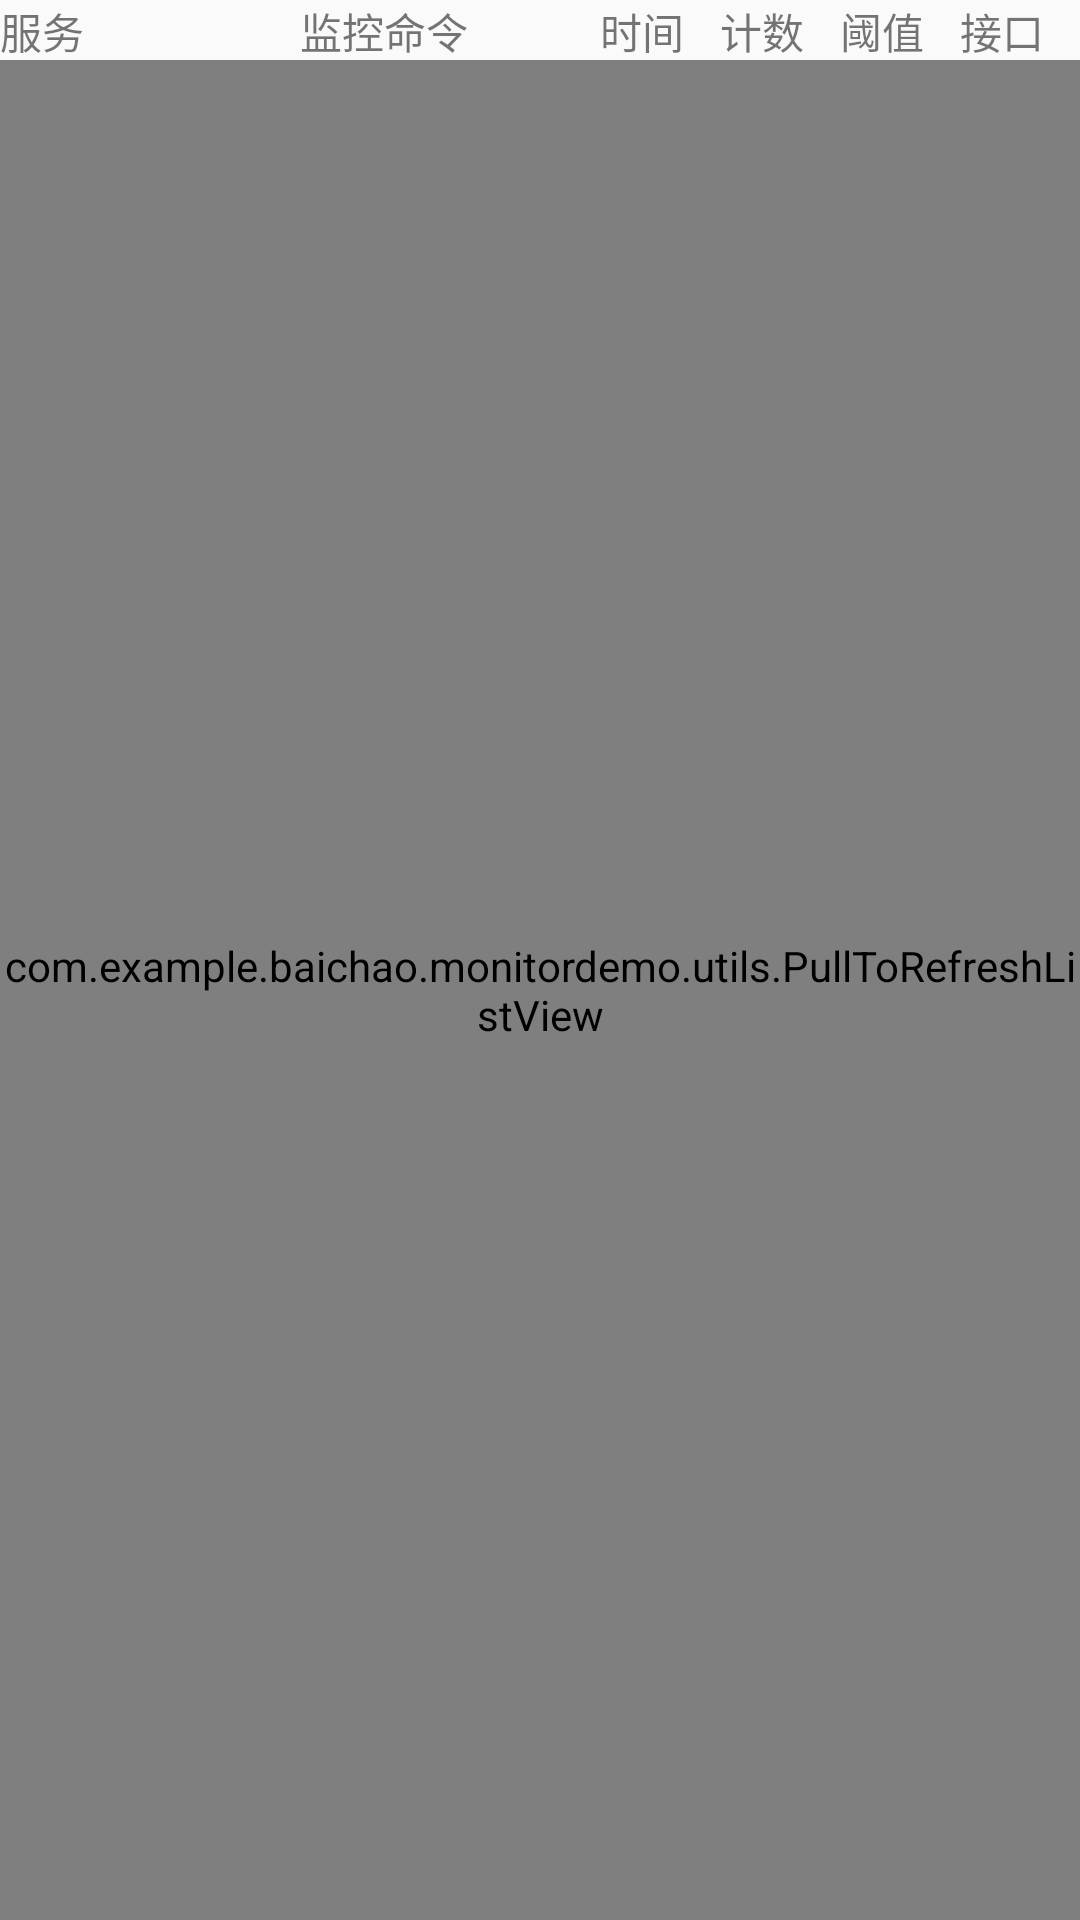

Here is an Android app screen rendered from its layout file. Give the layout XML and the strings, colors and styles it references.
<!-- AndroidManifest.xml: application theme AppTheme -->
<!-- res/layout/fragment_monitor_list1.xml -->
<LinearLayout xmlns:android="http://schemas.android.com/apk/res/android"
    xmlns:tools="http://schemas.android.com/tools"
    android:layout_width="match_parent"
    android:layout_height="match_parent"
    android:orientation="vertical">

    <LinearLayout
        android:layout_width="fill_parent"
        android:layout_height="wrap_content"
        android:orientation="horizontal">

        <TextView
            android:layout_width="100dp"
            android:layout_height="20dp"
            android:text="服务" />

        <TextView
            android:layout_width="100dp"
            android:layout_height="20dp"
            android:text="监控命令" />

        <TextView
            android:layout_width="40dp"
            android:layout_height="20dp"
            android:text="时间" />

        <TextView
            android:layout_width="40dp"
            android:layout_height="20dp"
            android:text="计数" />

        <TextView
            android:layout_width="40dp"
            android:layout_height="20dp"
            android:text="阈值" />

        <TextView
            android:layout_width="wrap_content"
            android:layout_height="20dp"
            android:text="接口人" />
    </LinearLayout>
    
    <com.example.baichao.monitordemo.utils.PullToRefreshListView
        android:id="@+id/monitorlistView"
        android:layout_width="fill_parent"
        android:layout_height="fill_parent" />
</LinearLayout>
<!-- resources referenced by this layout -->
<resources>
  <style name="AppTheme" parent="Theme.AppCompat.Light.DarkActionBar">
          
      </style>
</resources>
